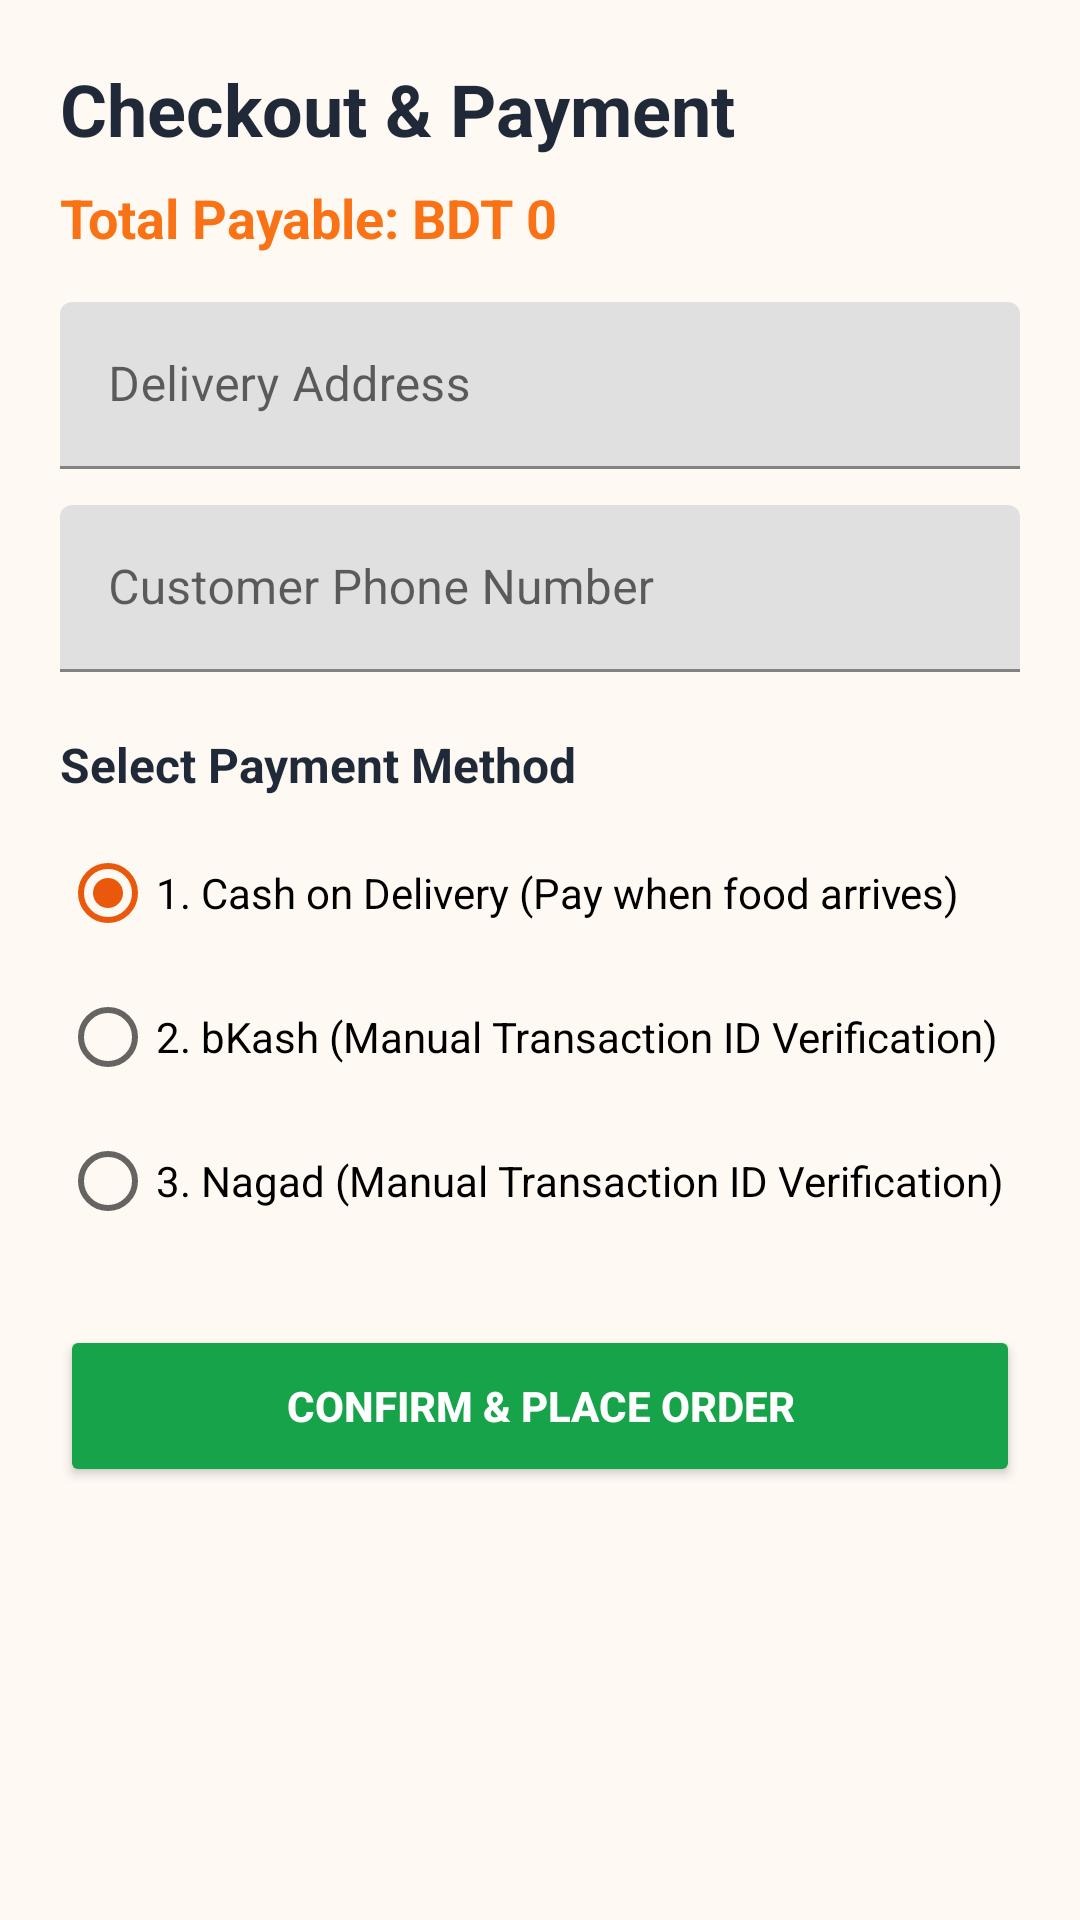

The Android layout XML behind this screen, and the referenced resources:
<!-- AndroidManifest.xml: application theme Theme.FoodDash -->
<!-- res/layout/activity_checkout.xml -->
<?xml version="1.0" encoding="utf-8"?>
<ScrollView xmlns:android="http://schemas.android.com/apk/res/android"
    android:layout_width="match_parent"
    android:layout_height="match_parent"
    android:background="@color/fooddash_background">

    <LinearLayout
        android:layout_width="match_parent"
        android:layout_height="wrap_content"
        android:orientation="vertical"
        android:padding="20dp">

        <TextView
            android:layout_width="wrap_content"
            android:layout_height="wrap_content"
            android:text="Checkout &amp; Payment"
            android:textColor="@color/fooddash_text_main"
            android:textSize="24sp"
            android:textStyle="bold" />

        <TextView
            android:id="@+id/tvCheckoutTotal"
            android:layout_width="wrap_content"
            android:layout_height="wrap_content"
            android:layout_marginTop="8dp"
            android:text="Total Payable: BDT 0"
            android:textColor="@color/fooddash_orange_primary"
            android:textSize="18sp"
            android:textStyle="bold" />

        <com.google.android.material.textfield.TextInputLayout
            android:layout_width="match_parent"
            android:layout_height="wrap_content"
            android:layout_marginTop="16dp"
            android:hint="Delivery Address">
            <com.google.android.material.textfield.TextInputEditText
                android:id="@+id/etCheckoutAddress"
                android:layout_width="match_parent"
                android:layout_height="wrap_content" />
        </com.google.android.material.textfield.TextInputLayout>

        <com.google.android.material.textfield.TextInputLayout
            android:layout_width="match_parent"
            android:layout_height="wrap_content"
            android:layout_marginTop="12dp"
            android:hint="Customer Phone Number">
            <com.google.android.material.textfield.TextInputEditText
                android:id="@+id/etCheckoutPhone"
                android:layout_width="match_parent"
                android:layout_height="wrap_content"
                android:inputType="phone" />
        </com.google.android.material.textfield.TextInputLayout>

        <TextView
            android:layout_width="wrap_content"
            android:layout_height="wrap_content"
            android:layout_marginTop="20dp"
            android:text="Select Payment Method"
            android:textColor="@color/fooddash_text_main"
            android:textSize="16sp"
            android:textStyle="bold" />

        <RadioGroup
            android:id="@+id/rgPaymentMethod"
            android:layout_width="match_parent"
            android:layout_height="wrap_content"
            android:layout_marginTop="8dp">

            <RadioButton
                android:id="@+id/rbCod"
                android:layout_width="match_parent"
                android:layout_height="wrap_content"
                android:checked="true"
                android:text="1. Cash on Delivery (Pay when food arrives)" />

            <RadioButton
                android:id="@+id/rbBkash"
                android:layout_width="match_parent"
                android:layout_height="wrap_content"
                android:text="2. bKash (Manual Transaction ID Verification)" />

            <RadioButton
                android:id="@+id/rbNagad"
                android:layout_width="match_parent"
                android:layout_height="wrap_content"
                android:text="3. Nagad (Manual Transaction ID Verification)" />
        </RadioGroup>

        <LinearLayout
            android:id="@+id/layoutMobilePaymentBox"
            android:layout_width="match_parent"
            android:layout_height="wrap_content"
            android:layout_marginTop="12dp"
            android:orientation="vertical"
            android:padding="12dp"
            android:visibility="gone">

            <TextView
                android:id="@+id/tvMerchantPaymentNumber"
                android:layout_width="match_parent"
                android:layout_height="wrap_content"
                android:text="Merchant Number: 01711-998877"
                android:textColor="@color/fooddash_orange_secondary"
                android:textStyle="bold" />

            <com.google.android.material.textfield.TextInputLayout
                android:layout_width="match_parent"
                android:layout_height="wrap_content"
                android:layout_marginTop="8dp"
                android:hint="Enter bKash / Nagad Transaction ID (TrxID)">
                <com.google.android.material.textfield.TextInputEditText
                    android:id="@+id/etCheckoutTransactionId"
                    android:layout_width="match_parent"
                    android:layout_height="wrap_content" />
            </com.google.android.material.textfield.TextInputLayout>
        </LinearLayout>

        <Button
            android:id="@+id/btnPlaceOrder"
            android:layout_width="match_parent"
            android:layout_height="54dp"
            android:layout_marginTop="24dp"
            android:backgroundTint="@color/fooddash_success"
            android:text="Confirm &amp; Place Order"
            android:textColor="@color/white"
            android:textStyle="bold" />

    </LinearLayout>
</ScrollView>
<!-- resources referenced by this layout -->
<resources>
  <color name="fooddash_background">#FFF9F4</color>
  <color name="fooddash_orange_primary">#F97316</color>
  <color name="fooddash_orange_secondary">#EA580C</color>
  <color name="fooddash_success">#16A34A</color>
  <color name="fooddash_text_main">#1F2937</color>
  <color name="white">#FFFFFF</color>
  <style name="Theme.FoodDash" parent="Theme.MaterialComponents.Light.DarkActionBar">
          <item name="colorPrimary">@color/fooddash_orange_primary</item>
          <item name="colorPrimaryVariant">@color/fooddash_orange_secondary</item>
          <item name="colorOnPrimary">@color/white</item>
          <item name="colorSecondary">@color/fooddash_orange_secondary</item>
          <item name="android:windowBackground">@color/fooddash_background</item>
          <item name="android:statusBarColor">@color/fooddash_orange_secondary</item>
      </style>
</resources>
